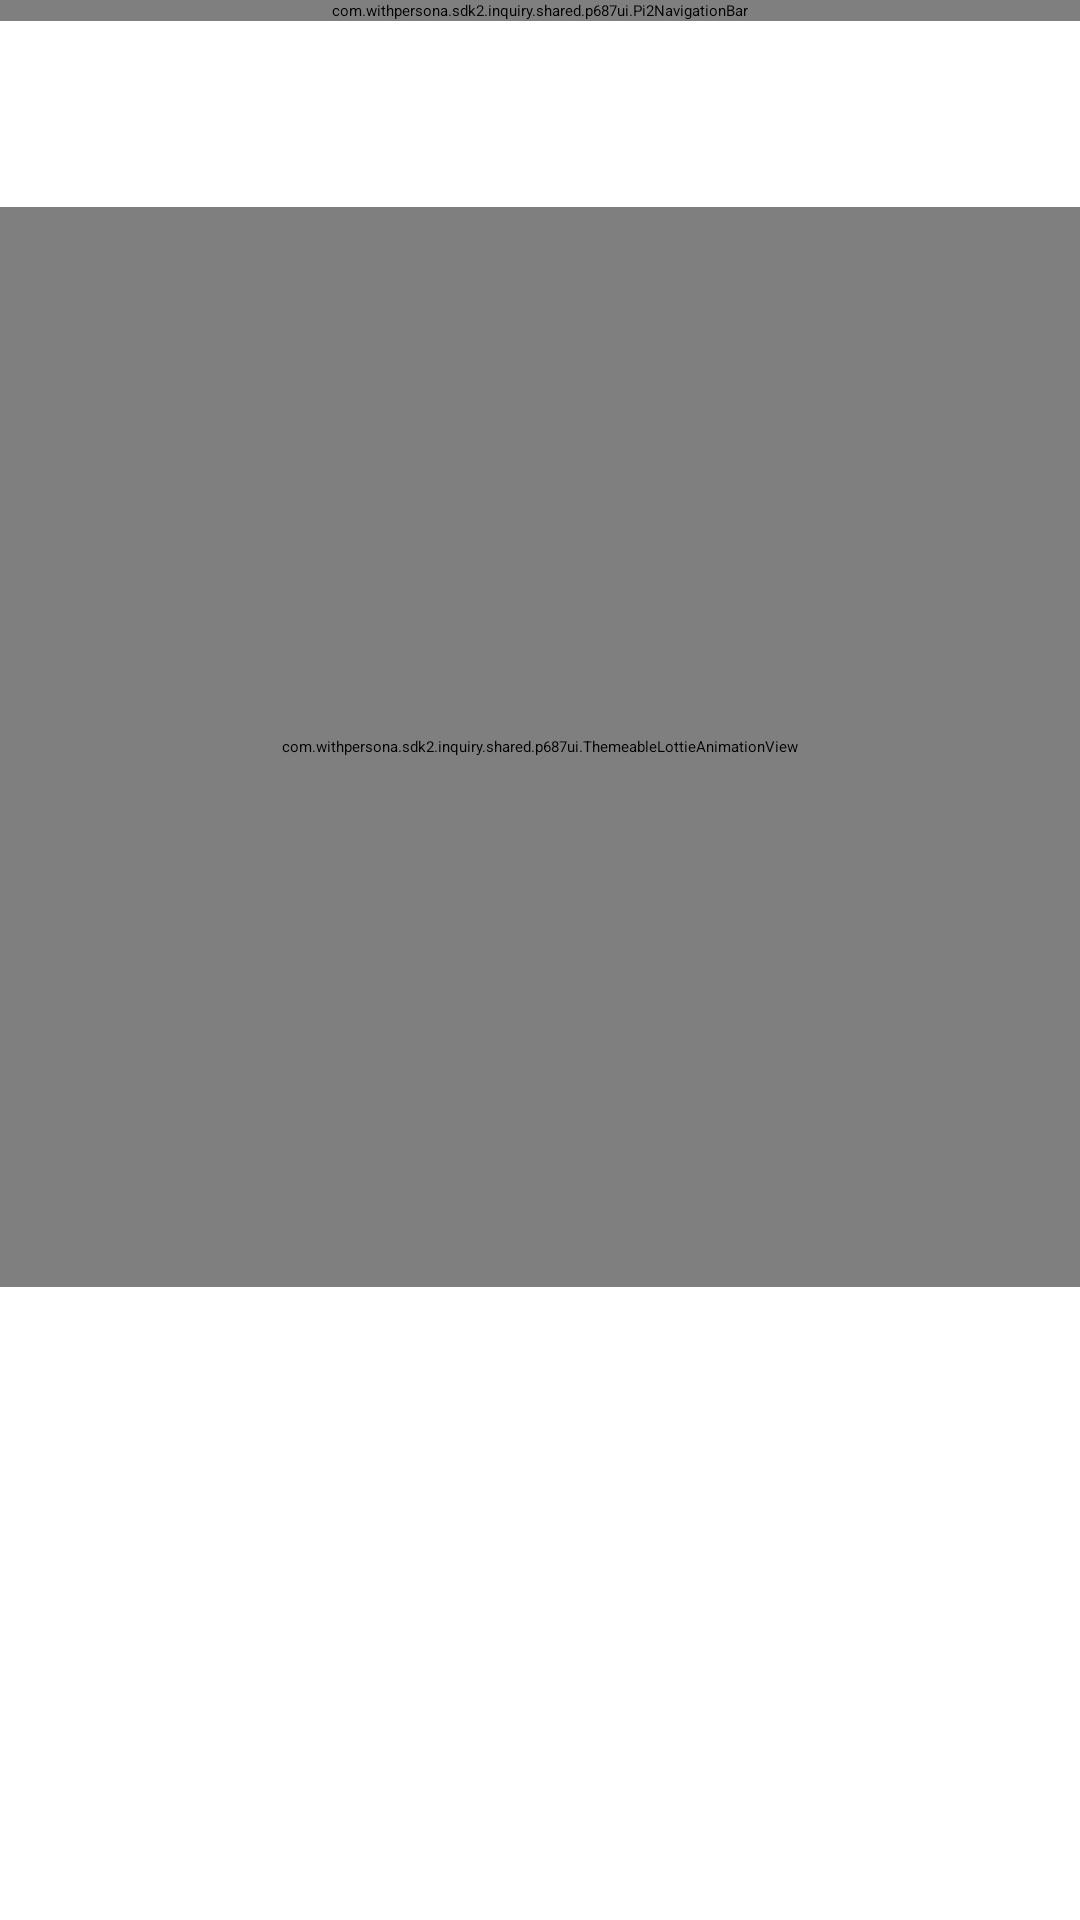

This screen was rendered from an Android layout file. Write that file and the resources it references.
<!-- AndroidManifest.xml: application theme Theme.App -->
<!-- res/layout/pi2_selfie_instructions.xml -->
<?xml version="1.0" encoding="utf-8"?>
<ScrollView xmlns:android="http://schemas.android.com/apk/res/android" xmlns:app="http://schemas.android.com/apk/res-auto"
    android:layout_width="match_parent"
    android:layout_height="match_parent"
    android:fillViewport="true">
    <androidx.constraintlayout.widget.ConstraintLayout
        android:id="@+id/content_view"
        android:layout_width="match_parent"
        android:layout_height="wrap_content">
        <com.withpersona.sdk2.inquiry.shared.p687ui.Pi2NavigationBar
            android:id="@+id/navigation_bar"
            android:layout_width="match_parent"
            android:layout_height="wrap_content"
            android:importantForAccessibility="yes"
            android:accessibilityTraversalAfter="@+id/start_button"
            app:layout_constraintEnd_toEndOf="parent"
            app:layout_constraintStart_toStartOf="parent"
            app:layout_constraintTop_toTopOf="parent"/>
        <androidx.constraintlayout.widget.Guideline
            android:orientation="vertical"
            android:id="@+id/left_guideline"
            android:layout_width="wrap_content"
            android:layout_height="wrap_content"
            android:importantForAccessibility="no"
            app:layout_constraintGuide_begin="@dimen/startEndMargin"/>
        <androidx.constraintlayout.widget.Guideline
            android:orientation="vertical"
            android:id="@+id/right_guideline"
            android:layout_width="wrap_content"
            android:layout_height="wrap_content"
            android:importantForAccessibility="no"
            app:layout_constraintGuide_end="@dimen/startEndMargin"/>
        <androidx.constraintlayout.widget.Guideline
            android:orientation="horizontal"
            android:id="@+id/bottom_guideline"
            android:layout_width="wrap_content"
            android:layout_height="wrap_content"
            android:importantForAccessibility="no"
            app:layout_constraintGuide_end="24dp"/>
        <Button
            android:id="@+id/start_button"
            android:layout_width="0dp"
            android:layout_height="wrap_content"
            app:layout_constraintBottom_toBottomOf="@+id/bottom_guideline"
            app:layout_constraintEnd_toEndOf="@+id/right_guideline"
            app:layout_constraintStart_toStartOf="@+id/left_guideline"
            app:layout_constraintTop_toBottomOf="@+id/textview_selfie_disclosure"
            app:layout_constraintWidth_max="500dp"/>
        <ImageView
            android:id="@+id/imageview_selfie_header_image"
            android:visibility="gone"
            android:layout_width="0dp"
            android:layout_height="wrap_content"
            android:layout_marginTop="16dp"
            android:scaleType="fitStart"
            android:importantForAccessibility="no"
            android:layout_marginStart="24dp"
            android:layout_marginEnd="24dp"
            app:layout_constraintBottom_toTopOf="@+id/textview_selfie_start_title"
            app:layout_constraintEnd_toEndOf="parent"
            app:layout_constraintStart_toStartOf="parent"
            app:layout_constraintTop_toBottomOf="@+id/navigation_bar"/>
        <TextView
            android:id="@+id/textview_selfie_start_body"
            android:paddingTop="16dp"
            android:layout_width="0dp"
            android:layout_height="wrap_content"
            android:paddingStart="24dp"
            android:paddingEnd="24dp"
            app:layout_constraintBottom_toTopOf="@+id/instruction_animation"
            app:layout_constraintEnd_toEndOf="parent"
            app:layout_constraintStart_toStartOf="parent"
            app:layout_constraintTop_toBottomOf="@+id/textview_selfie_start_title"
            app:layout_constraintWidth_max="500dp"
            style="?attr/textAppearanceSubtitle1"/>
        <TextView
            android:id="@+id/textview_selfie_start_title"
            android:paddingTop="16dp"
            android:layout_width="0dp"
            android:layout_height="wrap_content"
            android:importantForAccessibility="yes"
            android:paddingStart="24dp"
            android:paddingEnd="24dp"
            android:accessibilityTraversalBefore="@+id/textview_selfie_start_body"
            app:layout_constraintBottom_toTopOf="@+id/textview_selfie_start_body"
            app:layout_constraintEnd_toEndOf="parent"
            app:layout_constraintStart_toStartOf="parent"
            app:layout_constraintTop_toBottomOf="@+id/imageview_selfie_header_image"
            app:layout_constraintWidth_max="500dp"
            style="?attr/textAppearanceHeadline6"/>
        <TextView
            android:gravity="center"
            android:id="@+id/textview_selfie_disclosure"
            android:paddingBottom="16dp"
            android:layout_width="0dp"
            android:layout_height="wrap_content"
            android:paddingStart="24dp"
            android:paddingEnd="24dp"
            app:layout_constraintBottom_toTopOf="@+id/start_button"
            app:layout_constraintEnd_toEndOf="parent"
            app:layout_constraintStart_toStartOf="parent"
            app:layout_constraintTop_toBottomOf="@+id/instruction_animation"
            app:layout_constraintVertical_bias="1"
            app:layout_constraintVertical_chainStyle="packed"
            app:layout_constraintWidth_max="500dp"
            style="?attr/textAppearanceCaption"/>
        <androidx.constraintlayout.widget.ConstraintLayout
            android:id="@+id/nested_ui_container"
            android:layout_width="0dp"
            android:layout_height="0dp"
            app:layout_constraintBottom_toTopOf="@+id/textview_selfie_disclosure"
            app:layout_constraintEnd_toEndOf="parent"
            app:layout_constraintStart_toStartOf="parent"
            app:layout_constraintTop_toBottomOf="@+id/textview_selfie_start_body"/>
        <com.withpersona.sdk2.inquiry.shared.p687ui.ThemeableLottieAnimationView
            android:id="@+id/instruction_animation"
            android:layout_width="0dp"
            android:layout_height="0dp"
            android:layout_marginTop="16dp"
            android:layout_marginStart="24dp"
            android:layout_marginEnd="24dp"
            app:layout_constraintDimensionRatio="1:1"
            app:layout_constraintEnd_toEndOf="parent"
            app:layout_constraintStart_toStartOf="parent"
            app:layout_constraintTop_toBottomOf="@+id/textview_selfie_start_body"
            app:layout_constraintWidth_percent="?attr/personaInquirySelfieLottieWidthPercent"
            app:lottie_autoPlay="true"
            app:lottie_enableMergePathsForKitKatAndAbove="true"
            app:lottie_loop="true"
            app:lottie_rawRes="@raw/pi2_head_turning"/>
    </androidx.constraintlayout.widget.ConstraintLayout>
</ScrollView>
<!-- resources referenced by this layout -->
<resources>
  <dimen name="startEndMargin">24dp</dimen>
  <style name="Theme.App" parent="@style/Base.Theme.App">
          <item name="android:windowLightStatusBar">false</item>
          <item name="android:windowLightNavigationBar">false</item>
      </style>
</resources>
